Run: headless pygame with SDL's dummy video driver; simulated clock (each Clock.tick advances the game by its frame time, no real sleeping); random seed 0; keys injected as events and as key.get_pressed() state; no mouse input.
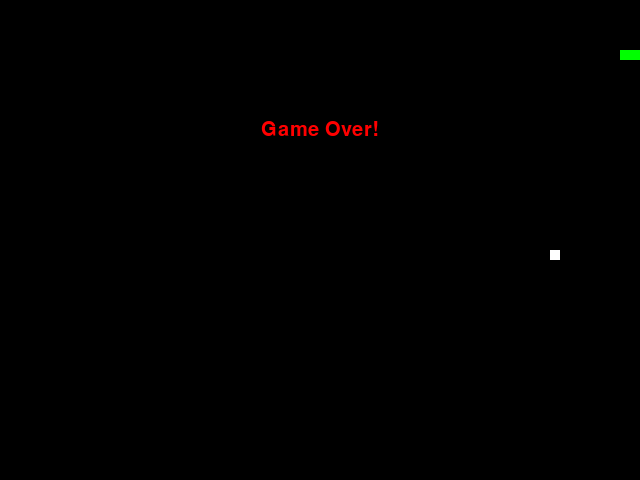
Frame 1 of 1 · flips 1–60 · no input (game ended)

The pygame program that drew these frames:

import pygame
import time

import random
pygame.init()

width, height = 640, 480
window = pygame.display.set_mode((width, height))
pygame.display.set_caption("Snake Game")

black = pygame.Color(0, 0, 0)
white = pygame.Color(255, 255, 255)
red = pygame.Color(255, 0, 0)
green = pygame.Color(0, 255, 0)

snake_position = [100, 50]
snake_body = [[100, 50], [90, 50], [80, 50]]
food_position = [
    random.randrange(1, (width // 10)) * 10,
    random.randrange(1, (height // 10)) * 10,
]
food_spawn = True

clock = pygame.time.Clock()

direction = "RIGHT"
change_to = direction
score = 0

def game_over():
    font = pygame.font.SysFont("Arial", 30)
    game_over_text = font.render("Game Over!", True, red)
    game_over_rect = game_over_text.get_rect()
    game_over_rect.midtop = (width / 2, height / 4)
    window.blit(game_over_text, game_over_rect)
    pygame.display.flip()
    time.sleep(2)
    pygame.quit()
    quit()

while True:
    for event in pygame.event.get():
        if event.type == pygame.QUIT:
            pygame.quit()
            quit()
        elif event.type == pygame.KEYDOWN:
            if event.key == pygame.K_RIGHT or event.key == ord("d"):
                change_to = "RIGHT"
            if event.key == pygame.K_LEFT or event.key == ord("a"):
                change_to = "LEFT"
            if event.key == pygame.K_UP or event.key == ord("w"):
                change_to = "UP"
            if event.key == pygame.K_DOWN or event.key == ord("s"):
                change_to = "DOWN"

    if change_to == "RIGHT" and direction != "LEFT":
        direction = "RIGHT"
    if change_to == "LEFT" and direction != "RIGHT":
        direction = "LEFT"
    if change_to == "UP" and direction != "DOWN":
        direction = "UP"
    if change_to == "DOWN" and direction != "UP":
        direction = "DOWN"

    if direction == "RIGHT":
        snake_position[0] += 10
    if direction == "LEFT":
        snake_position[0] -= 10
    if direction == "UP":
        snake_position[1] -= 10
    if direction == "DOWN":
        snake_position[1] += 10

    snake_body.insert(0, list(snake_position))
    if snake_position[0] == food_position[0] and snake_position[1] == food_position[1]:
        score += 1
        food_spawn = False
    else:
        snake_body.pop()

    if not food_spawn:
        food_position = [
            random.randrange(1, (width // 10)) * 10,
            random.randrange(1, (height // 10)) * 10,
        ]
        import random
    food_spawn = True

    window.fill(black)
    for pos in snake_body:
        pygame.draw.rect(window, green, pygame.Rect(pos[0], pos[1], 10, 10))
    pygame.draw.rect(
        window, white, pygame.Rect(food_position[0], food_position[1], 10, 10)
    )

    if snake_position[0] < 0 or snake_position[0] > width - 10:
        game_over()
    if snake_position[1] < 0 or snake_position[1] > height - 10:
        game_over()
    for block in snake_body[1:]:
        if snake_position[0] == block[0] and snake_position[1] == block[1]:
            game_over()

    pygame.display.update()
    clock.tick(15)
